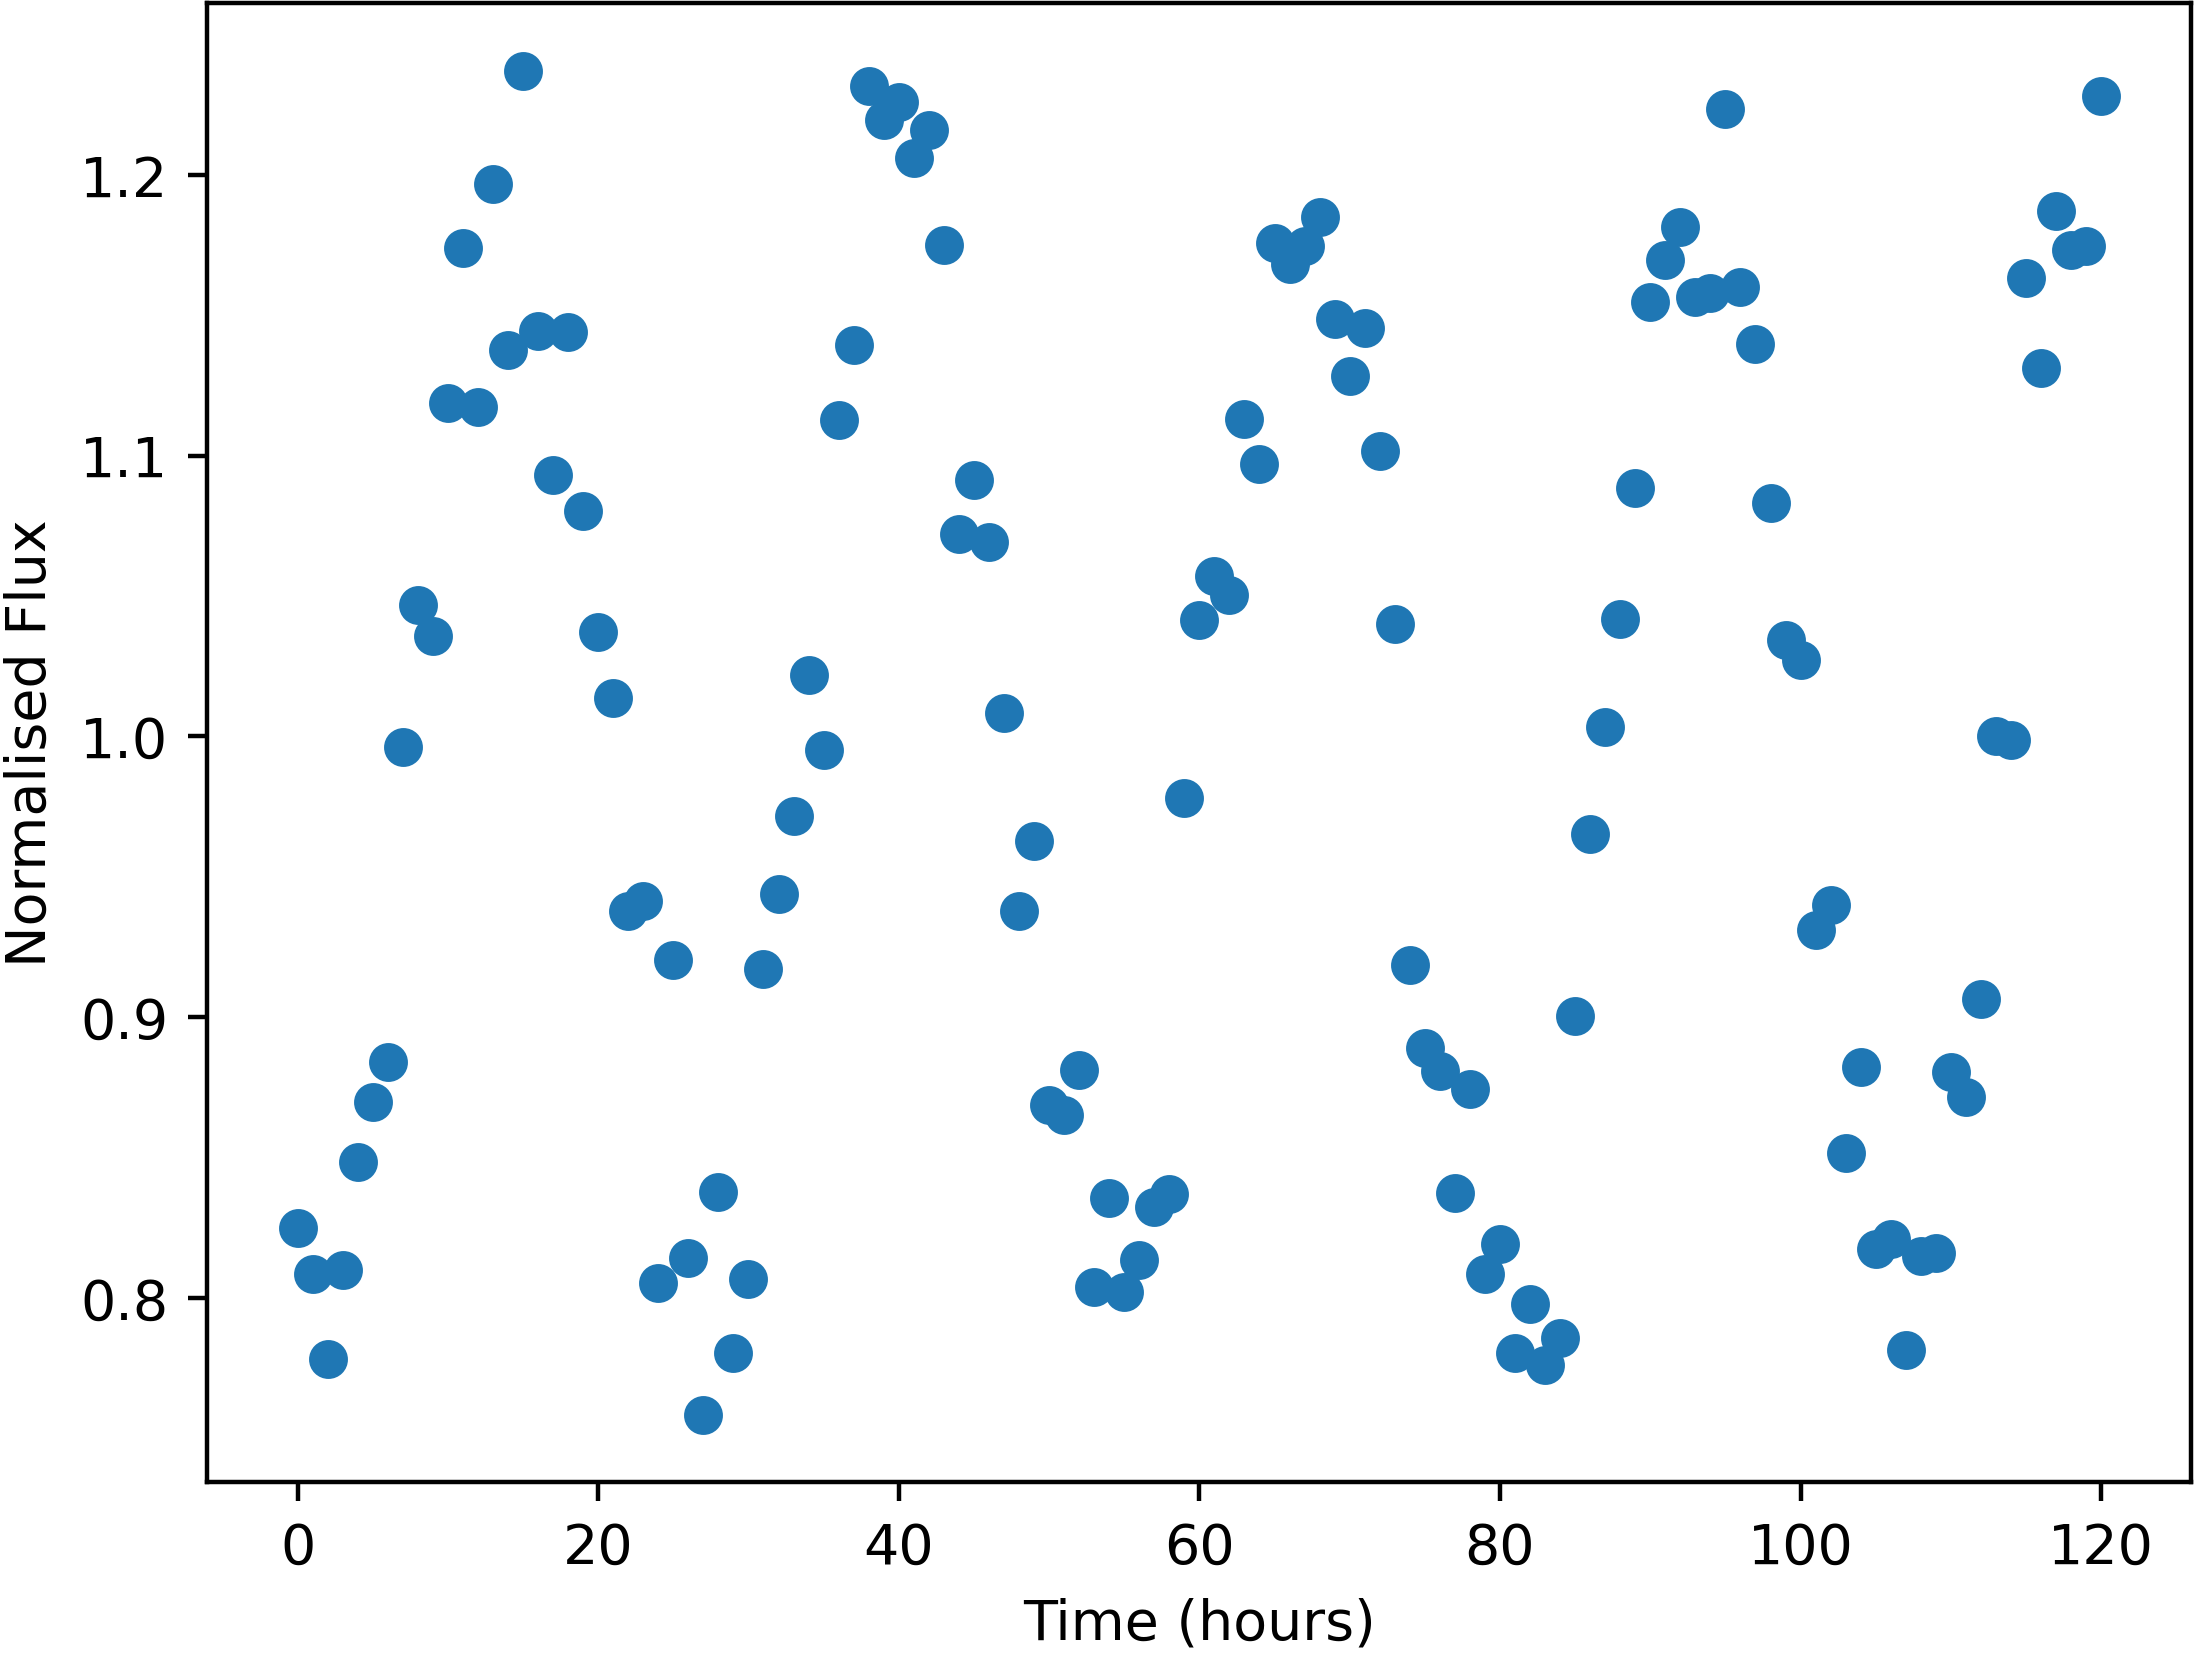

The table this chart was drawn from, first rows:
Time, NormalisedFlux
0.0, 0.8249
1.0, 0.8085
2.0, 0.7784
3.0, 0.8098
4.0, 0.8485
5.0, 0.8699
6.0, 0.8841
7.0, 0.9963
8.0, 1.047
9.0, 1.036
10.0, 1.119
11.0, 1.174
12.0, 1.117
13.0, 1.197
14.0, 1.138
15.0, 1.237
16.0, 1.144
17.0, 1.093
18.0, 1.144
19.0, 1.08
20.0, 1.037
21.0, 1.014
22.0, 0.9379
23.0, 0.9415
24.0, 0.8053
25.0, 0.9202
26.0, 0.8141
27.0, 0.7584
28.0, 0.8376
29.0, 0.7803
30.0, 0.8069
31.0, 0.9172
32.0, 0.9438
33.0, 0.9715
34.0, 1.022
35.0, 0.9953
36.0, 1.113
37.0, 1.139
38.0, 1.232
39.0, 1.219
40.0, 1.226
41.0, 1.206
42.0, 1.216
43.0, 1.175
44.0, 1.072
45.0, 1.091
46.0, 1.069
47.0, 1.008
48.0, 0.9378
49.0, 0.9627
50.0, 0.8688
51.0, 0.8651
52.0, 0.8813
53.0, 0.804
54.0, 0.8357
55.0, 0.802
56.0, 0.8135
57.0, 0.8322
58.0, 0.837
59.0, 0.9781
... 61 more rows
